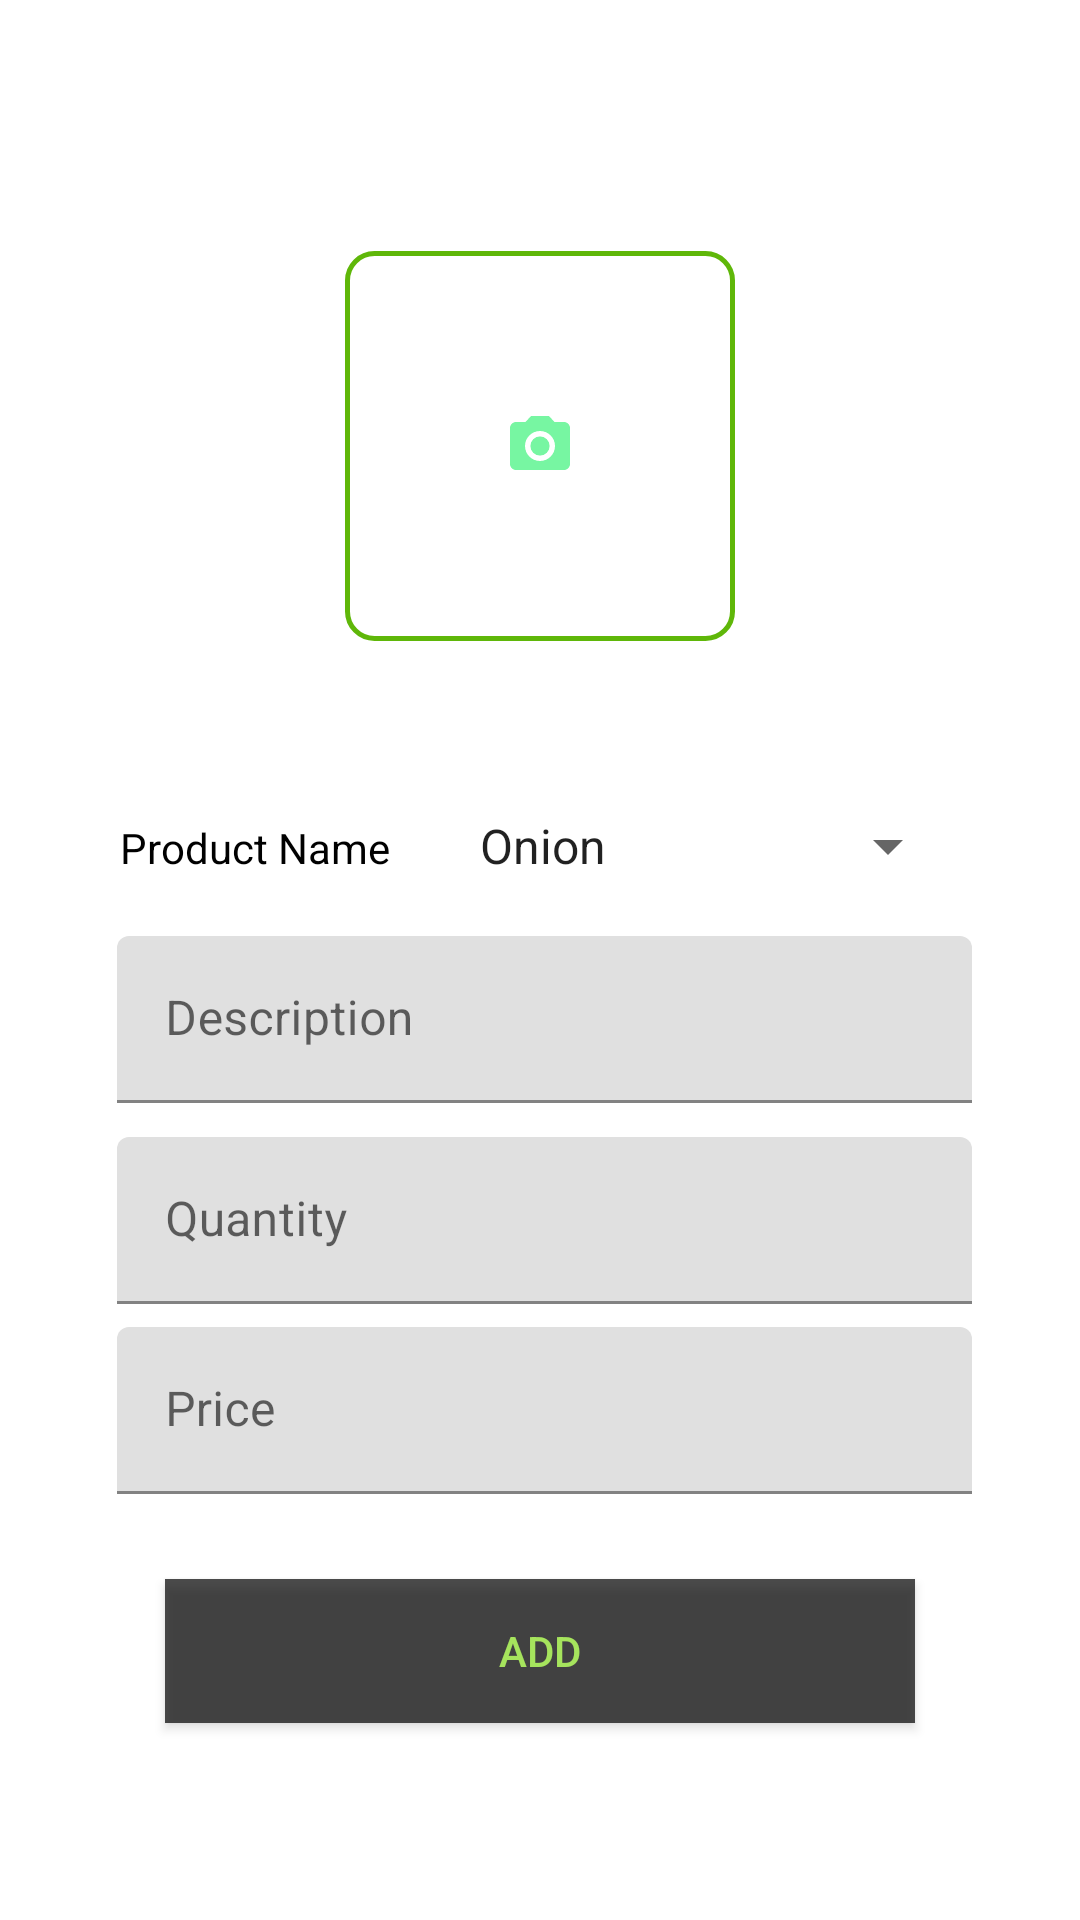

Here is an Android app screen rendered from its layout file. Give the layout XML and the strings, colors and styles it references.
<!-- AndroidManifest.xml: application theme Theme.EFarming -->
<!-- res/layout/activity_add_product.xml -->
<?xml version="1.0" encoding="utf-8"?>
<androidx.constraintlayout.widget.ConstraintLayout xmlns:android="http://schemas.android.com/apk/res/android"
    xmlns:app="http://schemas.android.com/apk/res-auto"
    xmlns:tools="http://schemas.android.com/tools"
    android:layout_width="match_parent"
    android:layout_height="match_parent"
    tools:context=".farmer.AddProduct">
    <ImageButton
        android:layout_width="130dp"
        android:layout_height="130dp"
        android:background="@drawable/camerabutton"
        android:src="@drawable/camera"
        android:id="@+id/Upload"
        app:layout_constraintEnd_toEndOf="parent"
        app:layout_constraintStart_toStartOf="parent"
        app:layout_constraintBottom_toBottomOf="@+id/linear"
        app:layout_constraintTop_toTopOf="parent"/>

    <LinearLayout
        android:layout_width="290dp"
        android:layout_height="wrap_content"
        android:id="@+id/linear"
        android:orientation="horizontal"
        app:layout_constraintBottom_toBottomOf="parent"

        app:layout_constraintEnd_toEndOf="parent"
        app:layout_constraintStart_toStartOf="parent"
        app:layout_constraintTop_toBottomOf="@+id/Upload"
        app:layout_constraintVertical_bias="0.135">

        <TextView
            android:id="@+id/tV"

            android:layout_width="100dp"
            android:layout_height="30dp"
            android:text="Product Name"
            android:textColor="@color/black"
            android:layout_marginLeft="5dp"
            android:textSize="14sp"/>
        <Spinner
            android:layout_width="168dp"
            android:layout_height="30dp"
            android:id="@+id/products"
            android:layout_marginLeft="12dp"
            android:entries="@array/Products"/>



    </LinearLayout>

    <com.google.android.material.textfield.TextInputLayout
        android:id="@+id/description"
        android:layout_width="285dp"
        android:layout_height="wrap_content"

        app:hintTextColor="#A6E45D"
        app:layout_constraintBottom_toBottomOf="parent"
        app:layout_constraintEnd_toEndOf="parent"
        app:layout_constraintStart_toStartOf="parent"
        app:layout_constraintTop_toBottomOf="@+id/linear"

        app:layout_constraintVertical_bias="0.052"
        app:layout_constraintHorizontal_bias="0.52">


        <com.google.android.material.textfield.TextInputEditText
            android:layout_width="match_parent"
            android:layout_height="wrap_content"
            android:hint="Description"
            android:inputType="text"/>

    </com.google.android.material.textfield.TextInputLayout>
    <com.google.android.material.textfield.TextInputLayout
        android:id="@+id/quantity"
        android:layout_width="285dp"
        android:layout_height="wrap_content"

        app:hintTextColor="#A6E45D"
        app:layout_constraintBottom_toBottomOf="parent"
        app:layout_constraintEnd_toEndOf="parent"
        app:layout_constraintStart_toStartOf="parent"
        app:layout_constraintTop_toBottomOf="@+id/description"

        app:layout_constraintVertical_bias="0.052"
        app:layout_constraintHorizontal_bias="0.52">


        <com.google.android.material.textfield.TextInputEditText
            android:layout_width="match_parent"
            android:layout_height="wrap_content"
            android:hint="Quantity"
            android:inputType="number"/>

    </com.google.android.material.textfield.TextInputLayout>
    <com.google.android.material.textfield.TextInputLayout
        android:id="@+id/price"
        android:layout_width="285dp"
        android:layout_height="wrap_content"

        app:hintTextColor="#A6E45D"
        app:layout_constraintBottom_toBottomOf="parent"
        app:layout_constraintEnd_toEndOf="parent"
        app:layout_constraintStart_toStartOf="parent"
        app:layout_constraintTop_toBottomOf="@+id/quantity"

        app:layout_constraintVertical_bias="0.052"
        app:layout_constraintHorizontal_bias="0.52">


        <com.google.android.material.textfield.TextInputEditText
            android:layout_width="match_parent"
            android:layout_height="wrap_content"
            android:hint="Price"
            android:inputType="text"/>

    </com.google.android.material.textfield.TextInputLayout>
    <Button
        android:layout_width="250dp"
        android:layout_height="wrap_content"
        android:id="@+id/add"
        android:background="@color/darkgrey"
        app:layout_constraintTop_toBottomOf="@+id/price"
        android:text="Add"
        android:textColor="#A6E45D"
        app:layout_constraintEnd_toEndOf="parent"
        app:layout_constraintStart_toStartOf="parent"
        app:layout_constraintBottom_toBottomOf="parent"

        app:layout_constraintVertical_bias="0.30"/>

</androidx.constraintlayout.widget.ConstraintLayout>
<!-- resources referenced by this layout -->
<resources>
  <string-array name="Products">
          <item>Onion</item>
          <item>Potatoes</item>
          <item>Ginger</item>
          <item>Rice</item>
          <item>Tomatoes</item>
          <item>Apple</item>
          <item>Orange</item>
          <item>Grapes</item>
          <item>Mango</item>
          <item>Lemon</item>
          <item>Pepper</item>
          <item>Carrot</item>
          <item>Lettuce</item>
  
      </string-array>
  <color name="black">#FF000000</color>
  <color name="darkgrey">#B2000000</color>
  <!-- drawable camera (drawable) -->
  <vector android:height="24dp" android:tint="#77F6A2"
      android:viewportHeight="24" android:viewportWidth="24"
      android:width="24dp" xmlns:android="http://schemas.android.com/apk/res/android">
      <path android:fillColor="@android:color/white" android:pathData="M12,12m-3.2,0a3.2,3.2 0,1 1,6.4 0a3.2,3.2 0,1 1,-6.4 0"/>
      <path android:fillColor="@android:color/white" android:pathData="M9,2L7.17,4L4,4c-1.1,0 -2,0.9 -2,2v12c0,1.1 0.9,2 2,2h16c1.1,0 2,-0.9 2,-2L22,6c0,-1.1 -0.9,-2 -2,-2h-3.17L15,2L9,2zM12,17c-2.76,0 -5,-2.24 -5,-5s2.24,-5 5,-5 5,2.24 5,5 -2.24,5 -5,5z"/>
  </vector>
  <!-- drawable camerabutton (drawable) -->
  <?xml version="1.0" encoding="utf-8"?>
  <shape xmlns:android="http://schemas.android.com/apk/res/android">
  
  
      <corners android:radius="9dp"/>
      <stroke android:color="@color/green"
          android:width="1.5dp"/>
      <solid android:color="@color/white"/>
  </shape>
  <style name="Theme.EFarming" parent="Theme.MaterialComponents.DayNight.DarkActionBar">
          
          <item name="colorPrimary">@color/purple_500</item>
          <item name="colorPrimaryVariant">@color/purple_700</item>
          <item name="colorOnPrimary">@color/white</item>
          
          <item name="colorSecondary">@color/teal_200</item>
          <item name="colorSecondaryVariant">@color/teal_700</item>
          <item name="colorOnSecondary">@color/black</item>
          
          <item name="android:statusBarColor" tools:targetApi="l">?attr/colorPrimaryVariant</item>
          
      </style>
  <color name="green">#5FB709</color>
  <color name="white">#FFFFFFFF</color>
  <color name="purple_500">#FF6200EE</color>
  <color name="purple_700">#FF3700B3</color>
  <color name="teal_200">#FF03DAC5</color>
  <color name="teal_700">#FF018786</color>
</resources>
